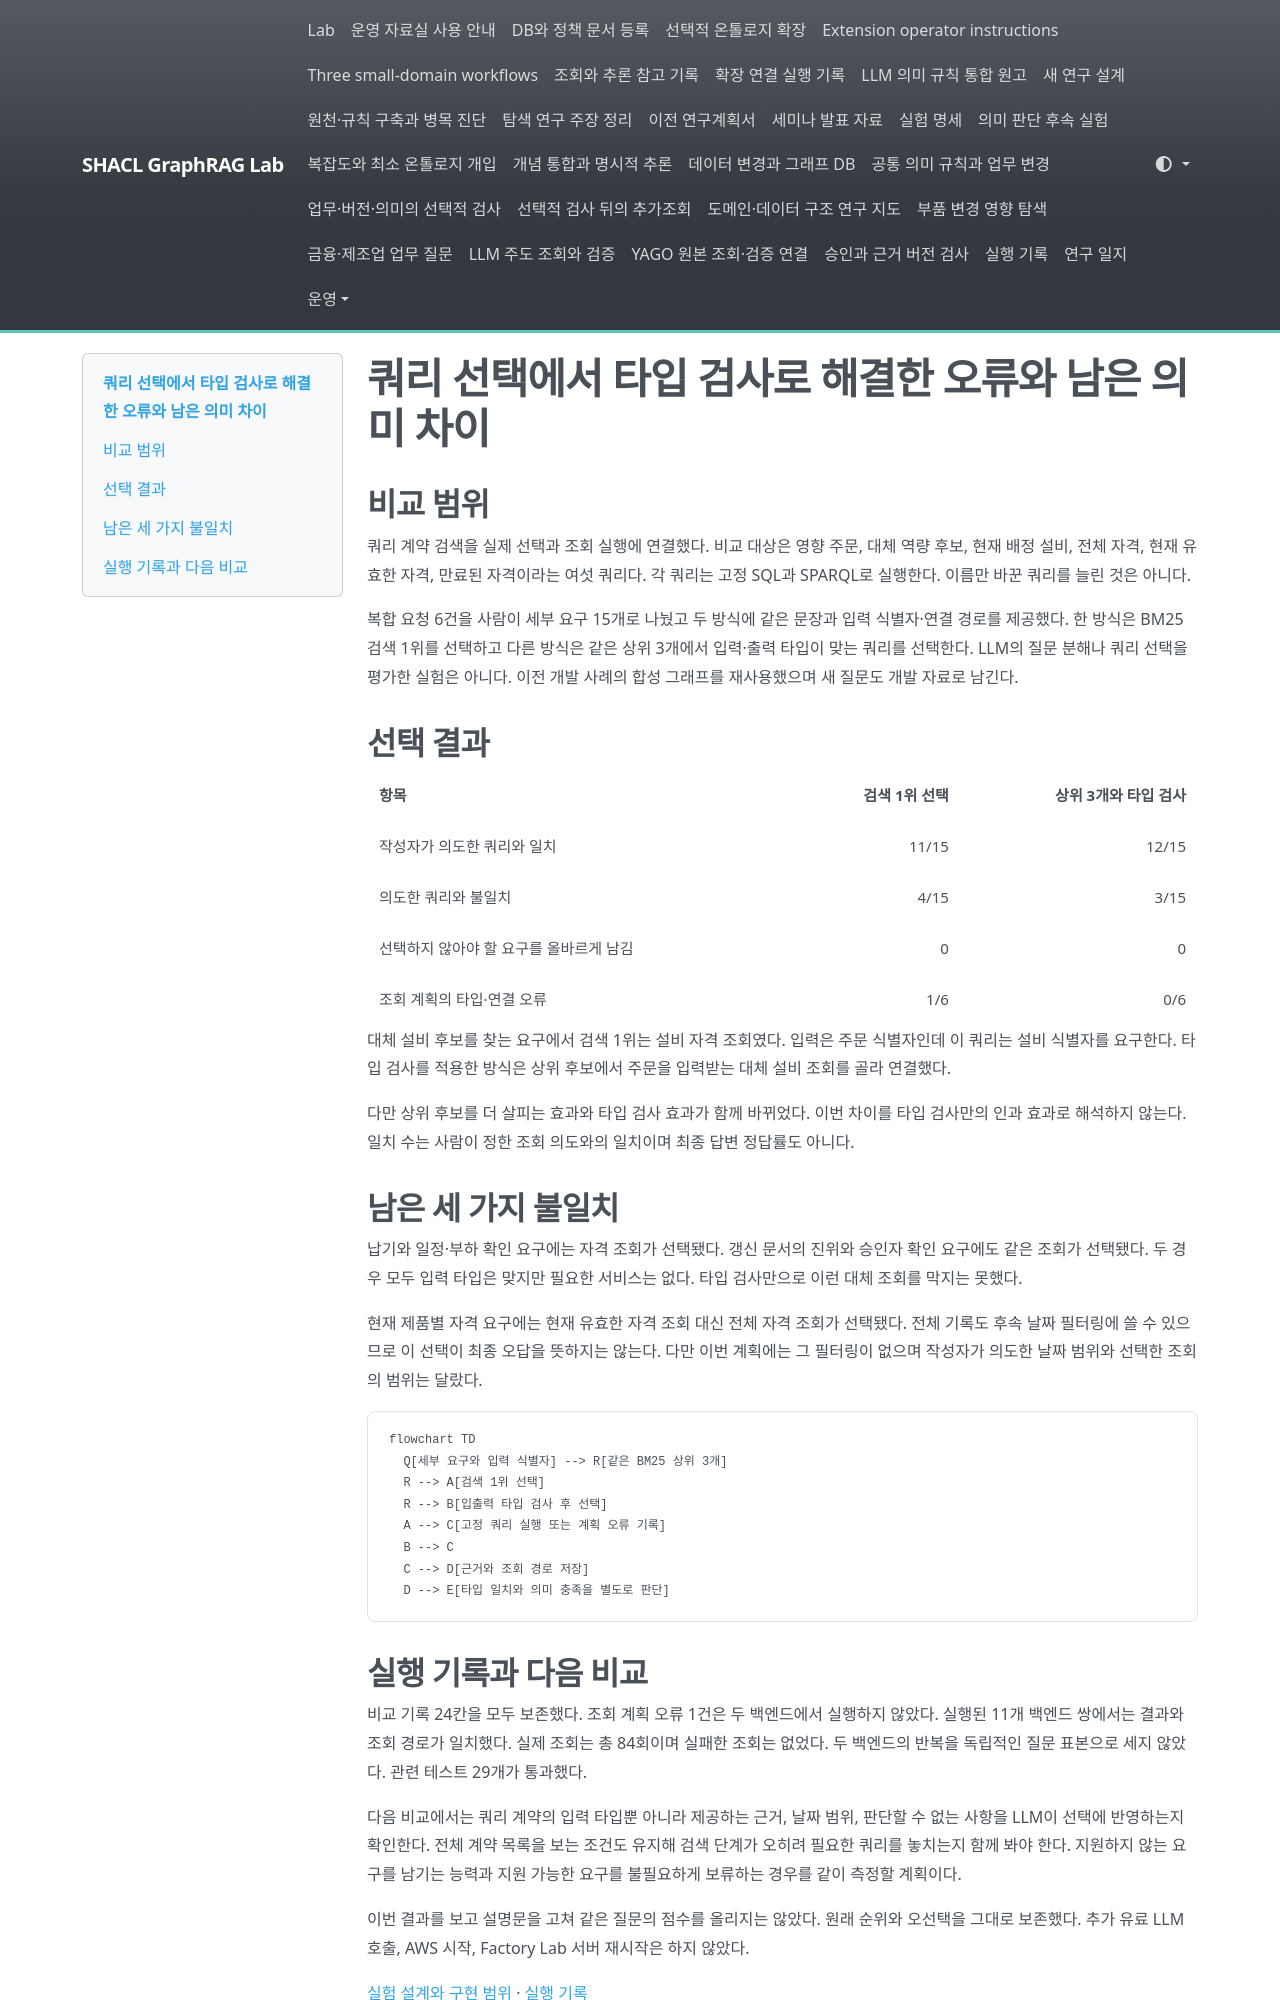

repository: shinysong/shacl-graphrag · page: journal/2026-11-12-query-selection-diagnostic/index.html · generator: mkdocs

# 쿼리 선택에서 타입 검사로 해결한 오류와 남은 의미 차이

## 비교 범위

쿼리 계약 검색을 실제 선택과 조회 실행에 연결했다. 비교 대상은 영향 주문, 대체 역량 후보, 현재 배정 설비, 전체 자격, 현재 유효한 자격, 만료된 자격이라는 여섯 쿼리다. 각 쿼리는 고정 SQL과 SPARQL로 실행한다. 이름만 바꾼 쿼리를 늘린 것은 아니다.

복합 요청 6건을 사람이 세부 요구 15개로 나눴고 두 방식에 같은 문장과 입력 식별자·연결 경로를 제공했다. 한 방식은 BM25 검색 1위를 선택하고 다른 방식은 같은 상위 3개에서 입력·출력 타입이 맞는 쿼리를 선택한다. LLM의 질문 분해나 쿼리 선택을 평가한 실험은 아니다. 이전 개발 사례의 합성 그래프를 재사용했으며 새 질문도 개발 자료로 남긴다.

## 선택 결과

| 항목 | 검색 1위 선택 | 상위 3개와 타입 검사 |
| --- | ---: | ---: |
| 작성자가 의도한 쿼리와 일치 | 11/15 | 12/15 |
| 의도한 쿼리와 불일치 | 4/15 | 3/15 |
| 선택하지 않아야 할 요구를 올바르게 남김 | 0 | 0 |
| 조회 계획의 타입·연결 오류 | 1/6 | 0/6 |

대체 설비 후보를 찾는 요구에서 검색 1위는 설비 자격 조회였다. 입력은 주문 식별자인데 이 쿼리는 설비 식별자를 요구한다. 타입 검사를 적용한 방식은 상위 후보에서 주문을 입력받는 대체 설비 조회를 골라 연결했다.

다만 상위 후보를 더 살피는 효과와 타입 검사 효과가 함께 바뀌었다. 이번 차이를 타입 검사만의 인과 효과로 해석하지 않는다. 일치 수는 사람이 정한 조회 의도와의 일치이며 최종 답변 정답률도 아니다.

## 남은 세 가지 불일치

납기와 일정·부하 확인 요구에는 자격 조회가 선택됐다. 갱신 문서의 진위와 승인자 확인 요구에도 같은 조회가 선택됐다. 두 경우 모두 입력 타입은 맞지만 필요한 서비스는 없다. 타입 검사만으로 이런 대체 조회를 막지는 못했다.

현재 제품별 자격 요구에는 현재 유효한 자격 조회 대신 전체 자격 조회가 선택됐다. 전체 기록도 후속 날짜 필터링에 쓸 수 있으므로 이 선택이 최종 오답을 뜻하지는 않는다. 다만 이번 계획에는 그 필터링이 없으며 작성자가 의도한 날짜 범위와 선택한 조회의 범위는 달랐다.

```mermaid
flowchart TD
  Q[세부 요구와 입력 식별자] --> R[같은 BM25 상위 3개]
  R --> A[검색 1위 선택]
  R --> B[입출력 타입 검사 후 선택]
  A --> C[고정 쿼리 실행 또는 계획 오류 기록]
  B --> C
  C --> D[근거와 조회 경로 저장]
  D --> E[타입 일치와 의미 충족을 별도로 판단]
```
